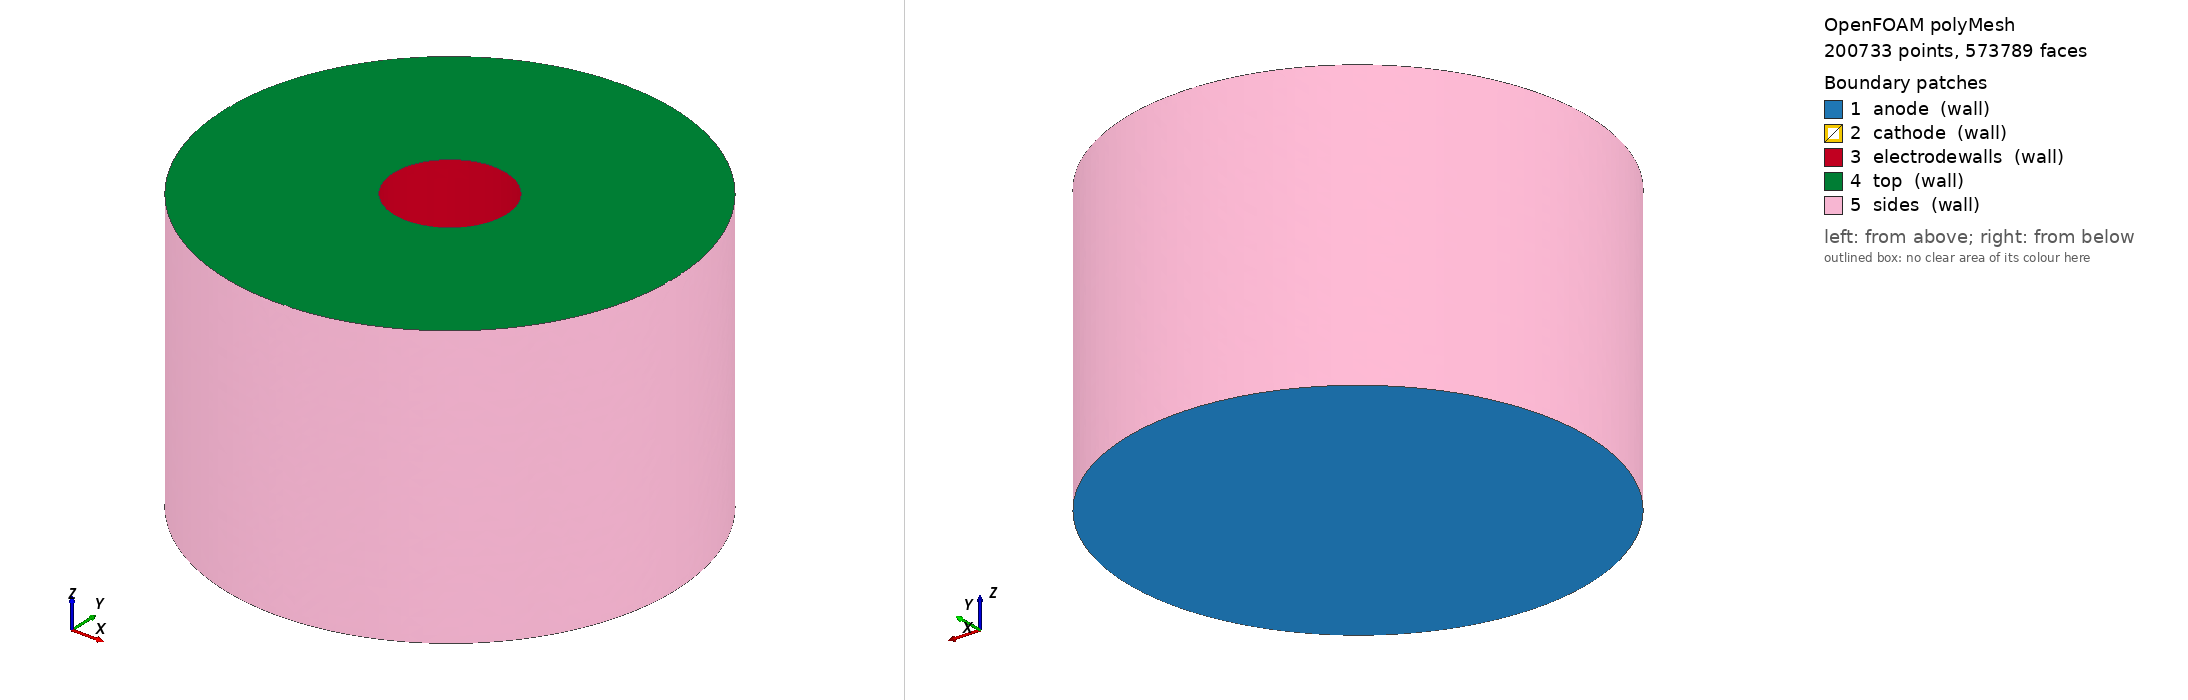

OpenFOAM case: the committed polyMesh, 200733 points, 573789 faces. Boundary patches (legend numbers): 1 anode (wall), 2 cathode (wall), 3 electrodewalls (wall), 4 top (wall), 5 sides (wall). Left view from above one corner, right view from below the opposite corner. Boundary conditions: 6 field file(s) under 0/; 5 of 5 drawn patches have an entry in a shipped field file.

=== constant/polyMesh/boundary ===
/*--------------------------------*- C++ -*----------------------------------*\
| =========                 |                                                 |
| \\      /  F ield         | OpenFOAM: The Open Source CFD Toolbox           |
|  \\    /   O peration     | Version:  2312                                  |
|   \\  /    A nd           | Website:  www.openfoam.com                      |
|    \\/     M anipulation  |                                                 |
\*---------------------------------------------------------------------------*/
FoamFile
{
    version     2.0;
    format      ascii;
    arch        "LSB;label=32;scalar=64";
    class       polyBoundaryMesh;
    location    "constant/polyMesh";
    object      boundary;
}
// * * * * * * * * * * * * * * * * * * * * * * * * * * * * * * * * * * * * * //

5
(
    anode
    {
        type            wall;
        inGroups        1(wall);
        nFaces          6416;
        startFace       557281;
    }
    cathode
    {
        type            wall;
        inGroups        1(wall);
        nFaces          32;
        startFace       563697;
    }
    electrodewalls
    {
        type            wall;
        inGroups        1(wall);
        nFaces          1910;
        startFace       563729;
    }
    top
    {
        type            wall;
        inGroups        1(wall);
        nFaces          2374;
        startFace       565639;
    }
    sides
    {
        type            wall;
        inGroups        1(wall);
        nFaces          5776;
        startFace       568013;
    }
)

// ************************************************************************* //


=== system/controlDict ===
/*--------------------------------*- C++ -*----------------------------------*\
| =========                 |                                                 |
| \\      /  F ield         | OpenFOAM: The Open Source CFD Toolbox           |
|  \\    /   O peration     | Version:  v2312                                 |
|   \\  /    A nd           | Web:      www.openfoam.com                      |
|    \\/     M anipulation  |                                                 |
\*---------------------------------------------------------------------------*/
FoamFile
{
    version  2.0;
    format   ascii;
    class    dictionary;
    location "system";
    object   controlDict;
}
// * * * * * * * * * * * * * * * * * * * * * * * * * * * * * * * * * * * * * //

application plasmaArc;
startFrom startTime;
startTime 0;
stopAt endTime;
endTime 0.05;
deltaT 1e-08;
writeControl adjustableRunTime;
writeInterval 0.001;
purgeWrite 0;
writeFormat ascii;
writePrecision 8;
writeCompression off;
timeFormat general;
timePrecision 8;
runTimeModifiable true;
adjustTimeStep on;
maxCo 0.1;
maxAlphaCo 0.1;
minDeltaT 0;
maxDeltaT 1;
libs
(
    "libcompressibleFluidLut.so"
    "libfixedCurrentDensity.so"
    "liblimitedTemperature.so"
);
functions
{
    voltage_cathode
    {
        type surfaceFieldValue;
        libs
        (
            libfieldFunctionObjects
        );
        fields
        (
            ePot
        );
        operation min;
        regionType patch;
        name cathode;
        log false;
        writeFields false;
        executeControl timeStep;
        executeInterval 10;
        writeControl timeStep;
        writeInterval 10;
    }
}

// * * * * * * * * * * * * * * * * * * * * * * * * * * * * * * * * * * * * * //


=== 0/U ===
/*--------------------------------*- C++ -*----------------------------------*\
| =========                 |                                                 |
| \\      /  F ield         | OpenFOAM: The Open Source CFD Toolbox           |
|  \\    /   O peration     | Version:  v2312                                 |
|   \\  /    A nd           | Web:      www.openfoam.com                      |
|    \\/     M anipulation  |                                                 |
\*---------------------------------------------------------------------------*/
FoamFile
{
    version  2.0;
    format   ascii;
    class    volVectorField;
    location "0";
    object   U;
}
// * * * * * * * * * * * * * * * * * * * * * * * * * * * * * * * * * * * * * //

dimensions [0 1 -1 0 0 0 0];
internalField uniform (0.1 0.1 0);
boundaryField
{
    cathode
    {
        type noSlip;
    }
    anode
    {
        type noSlip;
    }
    electrodewalls
    {
        type noSlip;
    }
    top
    {
        type pressureInletOutletVelocity;
        value $internalField;
    }
    sides
    {
        type noSlip;
    }
}

// * * * * * * * * * * * * * * * * * * * * * * * * * * * * * * * * * * * * * //


=== 0/alphat ===
FoamFile
{
    version     2.0;
    format      ascii;
    class       volScalarField;
    location    "0";
    object      alphat;
}
// * * * * * * * * * * * * * * * * * * * * * * * * * * * * * * * * * * * * * //

dimensions      [1 -1 -1 0 0 0 0];

internalField   uniform 0;

boundaryField
{
    anode
    {
        type            compressible::alphatWallFunction;
        Prt             0.85;
        value           uniform 0;
    }
    cathode
    {
        type            compressible::alphatWallFunction;
        Prt             0.85;
        value           uniform 0;
    }
    electrodewalls
    {
        type            compressible::alphatWallFunction;
        Prt             0.85;
        value           uniform 0;
    }
    sides
    {
        type            compressible::alphatWallFunction;
        Prt             0.85;
        value           uniform 0;
    }
    top
    {
        type            calculated;
        value           uniform 0;
    }
}

// ************************************************************************* //


=== 0/k ===
FoamFile
{
    version     2.0;
    format      ascii;
    class       volScalarField;
    location    "0";
    object      k;
}
// * * * * * * * * * * * * * * * * * * * * * * * * * * * * * * * * * * * * * //

dimensions      [0 2 -2 0 0 0 0];

internalField   uniform 0.1;

boundaryField
{
    anode
    {
        type            kqRWallFunction;
        value           uniform 0.1;
    }
    cathode
    {
        type            kqRWallFunction;
        value           uniform 0.1;
    }
    electrodewalls
    {
        type            kqRWallFunction;
        value           uniform 0.1;
    }
    sides
    {
        type            kqRWallFunction;
        value           uniform 0.1;
    }
    top
    {
        type            inletOutlet;
        inletValue      uniform 0.1;
        value           uniform 0.1;
    }
}

// ************************************************************************* //


=== 0/nut ===
FoamFile
{
    version     2.0;
    format      ascii;
    class       volScalarField;
    location    "0";
    object      nut;
}
// * * * * * * * * * * * * * * * * * * * * * * * * * * * * * * * * * * * * * //

dimensions      [0 2 -1 0 0 0 0];

internalField   uniform 0.001;

boundaryField
{
    anode
    {
        type            nutkWallFunction;
        value           uniform 0;
    }
    cathode
    {
        type            nutkWallFunction;
        value           uniform 0;
    }
    electrodewalls
    {
        type            nutkWallFunction;
        value           uniform 0;
    }
    sides
    {
        type            nutkWallFunction;
        value           uniform 0;
    }
    top
    {
        type            calculated;
        value           uniform 0;
    }
}

// ************************************************************************* //


=== 0/omega ===
FoamFile
{
    version     2.0;
    format      ascii;
    class       volScalarField;
    location    "0";
    object      omega;
}
// * * * * * * * * * * * * * * * * * * * * * * * * * * * * * * * * * * * * * //

dimensions      [0 0 -1 0 0 0 0];

internalField   uniform 100;

boundaryField
{
    anode
    {
        type            omegaWallFunction;
        value           uniform 100;
    }
    cathode
    {
        type            omegaWallFunction;
        value           uniform 100;
    }
    electrodewalls
    {
        type            omegaWallFunction;
        value           uniform 100;
    }
    sides
    {
        type            omegaWallFunction;
        value           uniform 100;
    }
    top
    {
        type            inletOutlet;
        inletValue      uniform 100;
        value           uniform 100;
    }
}

// ************************************************************************* //


Also in the case, not shown: 0/T (939076 bytes, source omitted); constant/polyMesh/faces (numeric list); constant/polyMesh/neighbour (numeric list); constant/polyMesh/owner (numeric list); constant/polyMesh/points (numeric list).
